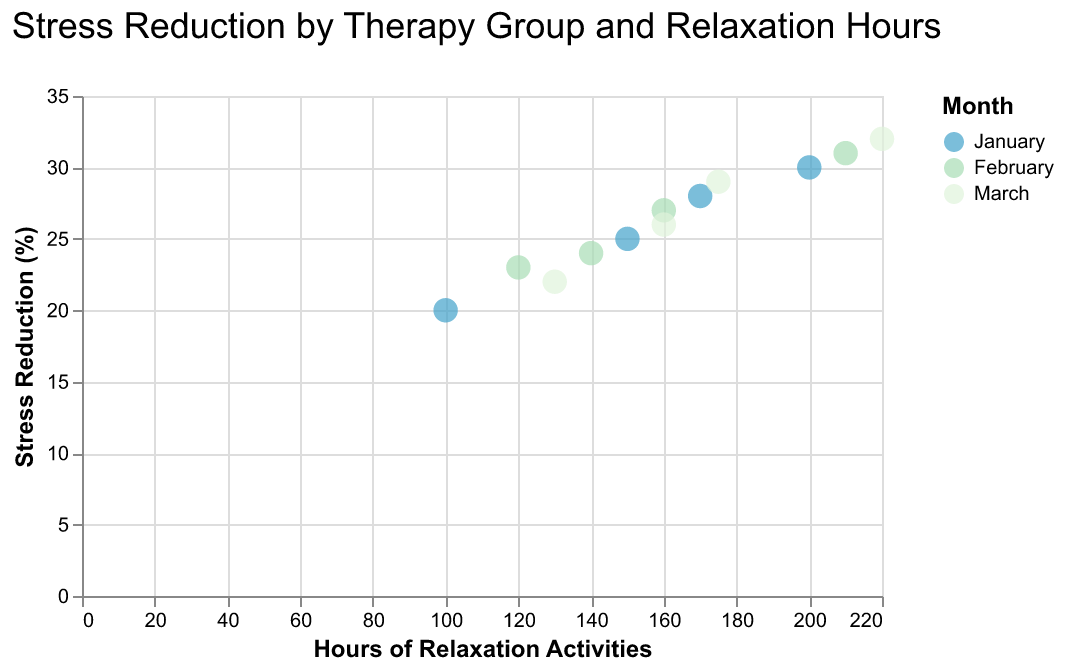

Data behind this chart, as committed beside it:
Month, TherapyGroup, RelaxationHours, StressReduction, Therapist
January, Yoga, 150, 25, Dr. Smith
January, Meditation, 100, 20, Dr. Jones
January, Art Therapy, 200, 30, Dr. Brown
January, Music Therapy, 170, 28, Dr. White
February, Yoga, 140, 24, Dr. Smith
February, Meditation, 120, 23, Dr. Jones
February, Art Therapy, 210, 31, Dr. Brown
February, Music Therapy, 160, 27, Dr. White
March, Yoga, 160, 26, Dr. Smith
March, Meditation, 130, 22, Dr. Jones
March, Art Therapy, 220, 32, Dr. Brown
March, Music Therapy, 175, 29, Dr. White
